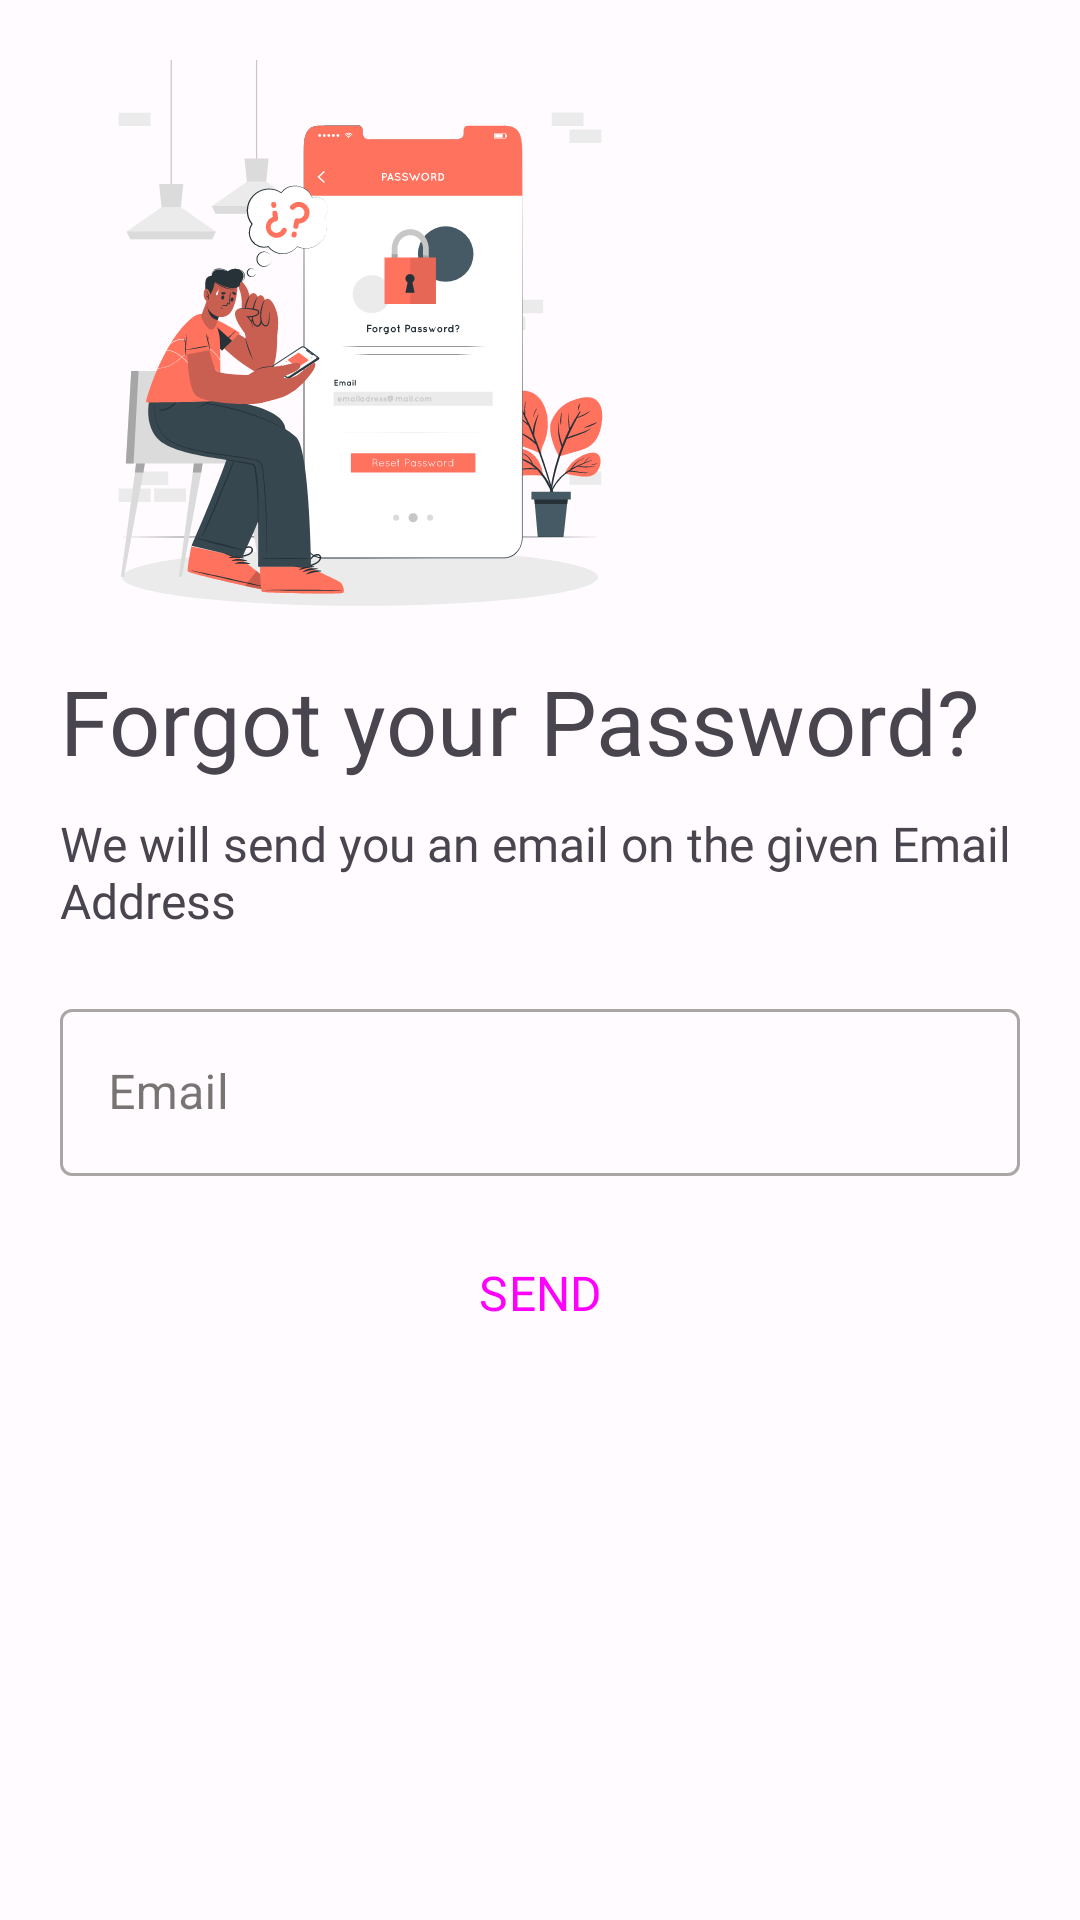

Here is an Android app screen rendered from its layout file. Give the layout XML and the strings, colors and styles it references.
<!-- AndroidManifest.xml: application theme Theme.SafeNotes -->
<!-- res/layout/fragment_forgot_password.xml -->
<?xml version="1.0" encoding="utf-8"?>
<ScrollView xmlns:android="http://schemas.android.com/apk/res/android"
    xmlns:tools="http://schemas.android.com/tools"
    android:layout_width="match_parent"
    android:layout_height="match_parent"
    xmlns:app="http://schemas.android.com/apk/res-auto"
    tools:context=".presentation.fragments.forgotPassword.ForgotPasswordFragment">

    <androidx.constraintlayout.widget.ConstraintLayout
        android:layout_width="match_parent"
        android:layout_height="wrap_content">

        <ImageView
            android:id="@+id/imageView"
            android:layout_width="wrap_content"
            android:layout_height="wrap_content"
            android:layout_marginHorizontal="20dp"
            android:layout_marginVertical="20dp"
            android:src="@drawable/forgot_password_illustration"
            app:layout_constraintStart_toStartOf="parent"
            app:layout_constraintTop_toTopOf="parent" />

        <TextView
            android:id="@+id/textView"
            android:layout_width="0dp"
            android:layout_height="wrap_content"
            android:layout_marginHorizontal="20dp"
            android:fontFamily="@font/montserrat_bold"
            android:text="@string/txt_forgot_pass_header"
            android:textSize="30sp"
            app:layout_constraintEnd_toEndOf="parent"
            app:layout_constraintHorizontal_bias="0.0"
            app:layout_constraintStart_toStartOf="parent"
            app:layout_constraintTop_toBottomOf="@+id/imageView" />

        <TextView
            android:id="@+id/textView3"
            android:layout_width="0dp"
            android:layout_height="wrap_content"
            android:layout_marginHorizontal="20dp"
            android:layout_marginVertical="10dp"
            android:fontFamily="@font/montserrat_medium"
            android:text="@string/txt_forgot_password_subheader"
            android:textSize="16sp"
            app:layout_constraintEnd_toEndOf="parent"
            app:layout_constraintHorizontal_bias="0.0"
            app:layout_constraintStart_toStartOf="parent"
            app:layout_constraintTop_toBottomOf="@+id/textView" />

        <com.google.android.material.textfield.TextInputLayout
            android:id="@+id/email_input_layout"
            style="@style/Widget.MaterialComponents.TextInputLayout.OutlinedBox"
            android:layout_width="match_parent"
            android:layout_height="wrap_content"
            android:layout_marginHorizontal="20dp"
            android:layout_marginVertical="20dp"
            android:hint="@string/txt_email"
            app:layout_constraintEnd_toEndOf="parent"
            app:layout_constraintStart_toStartOf="parent"
            app:layout_constraintTop_toBottomOf="@+id/textView3"
            app:startIconDrawable="@drawable/email_24">

            <com.google.android.material.textfield.TextInputEditText
                android:id="@+id/txt_email"
                android:layout_width="match_parent"
                android:layout_height="wrap_content"
                android:inputType="textEmailAddress"
                tools:ignore="VisualLintTextFieldSize" />

        </com.google.android.material.textfield.TextInputLayout>

        <Button
            android:id="@+id/btn_send"
            style="@style/Widget.Material3.Button"
            android:layout_width="match_parent"
            android:layout_height="wrap_content"
            android:fontFamily="@font/montserrat_bold"
            android:text="@string/send"
            android:textAllCaps="true"
            android:textSize="16sp"
            android:layout_marginVertical="15dp"
            android:layout_marginHorizontal="20dp"
            app:layout_constraintEnd_toEndOf="parent"
            app:layout_constraintStart_toStartOf="parent"
            app:layout_constraintTop_toBottomOf="@+id/email_input_layout"
            app:layout_constraintVertical_bias="0.5"
            tools:ignore="VisualLintButtonSize" />

        <com.github.ybq.android.spinkit.SpinKitView
            android:id="@+id/progress_bar"
            style="@style/SpinKitView.ThreeBounce"
            android:layout_width="wrap_content"
            android:layout_height="wrap_content"
            android:indeterminate="true"
            android:visibility="gone"
            app:SpinKit_Color="?attr/colorPrimary"
            android:layout_marginVertical="20dp"
            app:layout_constraintEnd_toEndOf="parent"
            app:layout_constraintStart_toStartOf="parent"
            app:layout_constraintTop_toBottomOf="@+id/btn_send"
            app:layout_constraintVertical_bias="0.139" />

    </androidx.constraintlayout.widget.ConstraintLayout>

</ScrollView>
<!-- resources referenced by this layout -->
<resources>
  <string name="send">send</string>
  <string name="txt_email">Email</string>
  <string name="txt_forgot_pass_header">Forgot your Password?</string>
  <string name="txt_forgot_password_subheader">We will send you an email on the given Email Address</string>
  <color name="md_theme_light_primary">#815600</color>
  <color name="md_theme_light_onPrimary">#FFFFFF</color>
  <color name="md_theme_light_primaryContainer">#FFDDB1</color>
  <color name="md_theme_light_onPrimaryContainer">#291800</color>
  <color name="md_theme_light_secondary">#6F5B40</color>
  <color name="md_theme_light_onSecondary">#FFFFFF</color>
  <color name="md_theme_light_secondaryContainer">#FADEBC</color>
  <color name="md_theme_light_onSecondaryContainer">#271904</color>
  <color name="md_theme_light_tertiary">#506440</color>
  <color name="md_theme_light_onTertiary">#FFFFFF</color>
  <color name="md_theme_light_tertiaryContainer">#D3EABD</color>
  <color name="md_theme_light_onTertiaryContainer">#0F2004</color>
  <color name="md_theme_light_error">#BA1A1A</color>
  <color name="md_theme_light_errorContainer">#FFDAD6</color>
  <color name="md_theme_light_onError">#FFFFFF</color>
  <color name="md_theme_light_onErrorContainer">#410002</color>
  <color name="md_theme_light_background">#FFFBFF</color>
  <color name="md_theme_light_onBackground">#1F1B16</color>
  <color name="md_theme_light_surface">#FFFBFF</color>
  <color name="md_theme_light_onSurface">#1F1B16</color>
  <color name="md_theme_light_surfaceVariant">#EFE0CF</color>
  <color name="md_theme_light_onSurfaceVariant">#4F4539</color>
  <color name="md_theme_light_outline">#817567</color>
  <color name="md_theme_light_inverseOnSurface">#F9EFE7</color>
  <color name="md_theme_light_inverseSurface">#34302A</color>
  <color name="md_theme_light_inversePrimary">#FFBA49</color>
  <color name="blue">#0161A3</color>
  <style name="CustomActivityAnimation" parent="@android:style/Animation.Activity">
          <item name="android:activityOpenEnterAnimation">@anim/slide_in_right</item>
          <item name="android:activityOpenExitAnimation">@anim/slide_out_left</item>
          <item name="android:activityCloseEnterAnimation">@anim/slide_in_left</item>
          <item name="android:activityCloseExitAnimation">@anim/slide_out_right</item>
      </style>
</resources>
